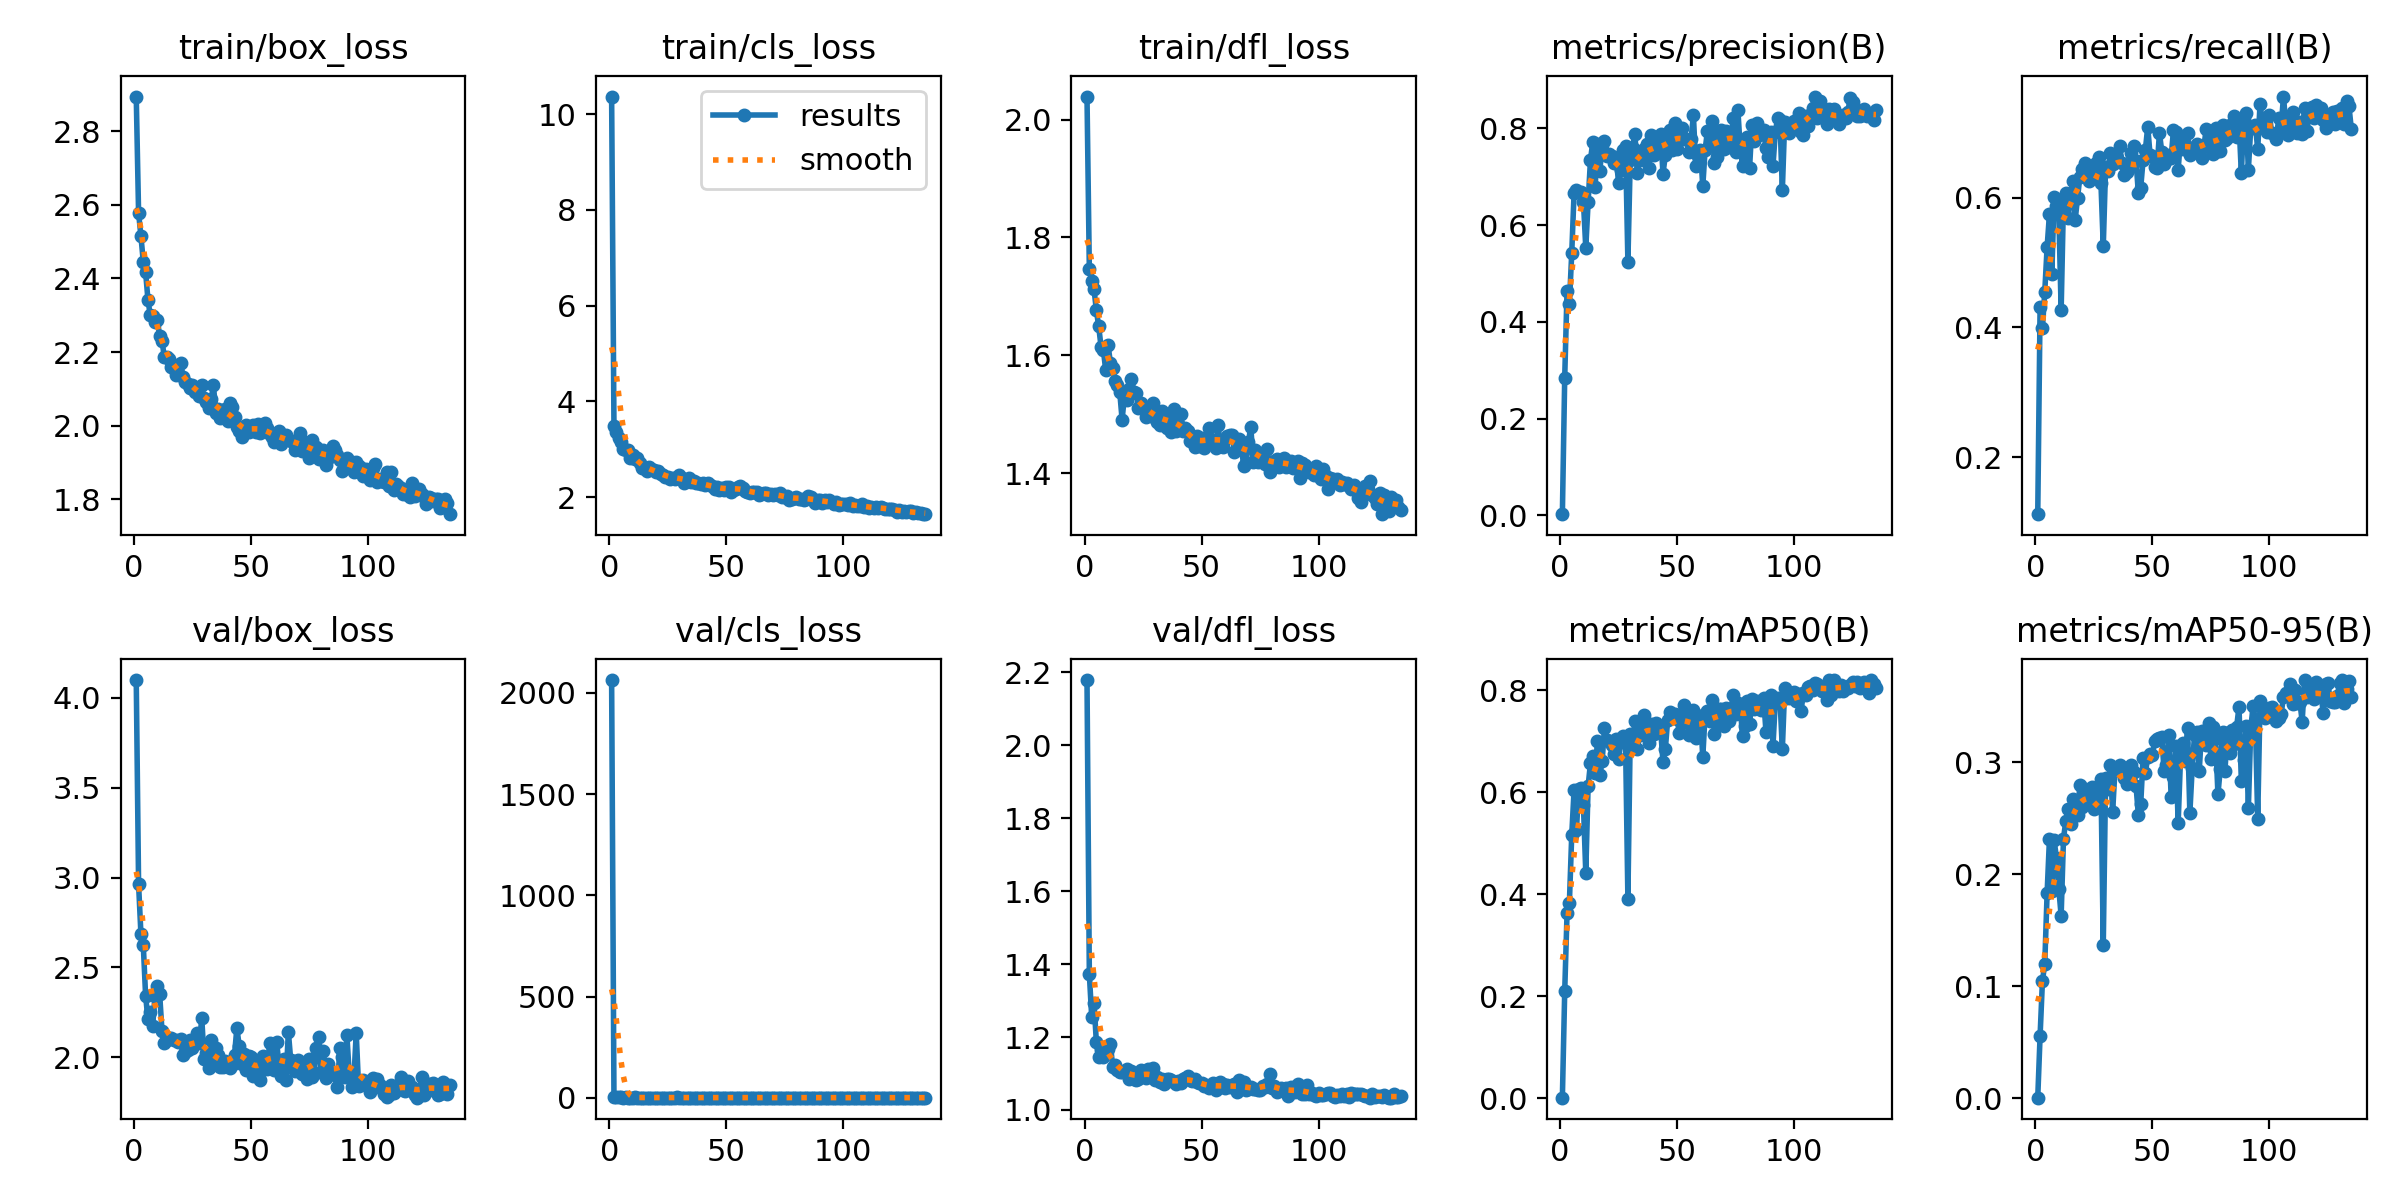

Source data for this figure (header and first rows):
epoch, time, train/box_loss, train/cls_loss, train/dfl_loss, metrics/precision(B), metrics/recall(B), metrics/mAP50(B), metrics/mAP50-95(B), val/box_loss, val/cls_loss, val/dfl_loss, lr/pg0, lr/pg1, lr/pg2
1, 196.3, 2.895, 10.37, 2.039, 0.00265, 0.1125, 0.00107, 0.0003, 4.099, 2064, 2.179, 0.07023, 0.003308, 0.003308
2, 371, 2.578, 3.498, 1.746, 0.2849, 0.4311, 0.2096, 0.0555, 2.961, 5.082, 1.373, 0.04018, 0.006598, 0.006598
3, 544, 2.515, 3.354, 1.726, 0.4642, 0.3991, 0.3627, 0.1045, 2.686, 2.671, 1.256, 0.0101, 0.009843, 0.009843
4, 716.2, 2.446, 3.239, 1.712, 0.4374, 0.4552, 0.3833, 0.1198, 2.626, 2.638, 1.294, 0.009802, 0.009802, 0.009802
5, 889, 2.417, 3.148, 1.677, 0.5421, 0.5237, 0.5159, 0.1828, 2.343, 2.559, 1.186, 0.009736, 0.009736, 0.009736
6, 1061, 2.342, 3.012, 1.649, 0.666, 0.5744, 0.6032, 0.2312, 2.211, 2.217, 1.146, 0.00967, 0.00967, 0.00967
7, 1234, 2.299, 2.988, 1.615, 0.6724, 0.4818, 0.5255, 0.1845, 2.255, 2.483, 1.165, 0.009604, 0.009604, 0.009604
8, 1406, 2.298, 2.991, 1.609, 0.6685, 0.6009, 0.6055, 0.23, 2.174, 2.072, 1.147, 0.009538, 0.009538, 0.009538
9, 1578, 2.281, 2.815, 1.574, 0.6694, 0.5877, 0.609, 0.2145, 2.341, 2.003, 1.17, 0.009472, 0.009472, 0.009472
10, 1750, 2.288, 2.889, 1.618, 0.6483, 0.5755, 0.5742, 0.1868, 2.396, 2.191, 1.167, 0.009406, 0.009406, 0.009406
11, 1923, 2.244, 2.79, 1.587, 0.5534, 0.4267, 0.4421, 0.1627, 2.353, 2.73, 1.18, 0.00934, 0.00934, 0.00934
12, 2095, 2.231, 2.817, 1.578, 0.647, 0.5965, 0.6117, 0.2317, 2.147, 1.949, 1.118, 0.009274, 0.009274, 0.009274
13, 2268, 2.186, 2.71, 1.556, 0.7342, 0.6064, 0.6565, 0.2476, 2.078, 1.904, 1.122, 0.009208, 0.009208, 0.009208
14, 2440, 2.186, 2.602, 1.549, 0.7722, 0.5689, 0.6706, 0.2582, 2.097, 1.978, 1.109, 0.009142, 0.009142, 0.009142
15, 2613, 2.182, 2.601, 1.537, 0.6782, 0.6041, 0.6373, 0.2442, 2.107, 1.944, 1.103, 0.009076, 0.009076, 0.009076
16, 2786, 2.158, 2.546, 1.491, 0.768, 0.6262, 0.7003, 0.2673, 2.107, 1.839, 1.104, 0.00901, 0.00901, 0.00901
17, 2959, 2.162, 2.64, 1.531, 0.7119, 0.5656, 0.6329, 0.2542, 2.094, 2.092, 1.106, 0.008944, 0.008944, 0.008944
18, 3131, 2.139, 2.592, 1.524, 0.7646, 0.5998, 0.6608, 0.253, 2.094, 1.874, 1.112, 0.008878, 0.008878, 0.008878
19, 3303, 2.163, 2.572, 1.542, 0.7741, 0.6318, 0.7263, 0.2793, 2.085, 1.811, 1.084, 0.008812, 0.008812, 0.008812
20, 3475, 2.17, 2.518, 1.559, 0.7429, 0.6439, 0.7015, 0.2601, 2.103, 1.885, 1.107, 0.008746, 0.008746, 0.008746
21, 3647, 2.133, 2.552, 1.538, 0.7466, 0.653, 0.6997, 0.2759, 2.015, 1.816, 1.086, 0.00868, 0.00868, 0.00868
22, 3820, 2.119, 2.486, 1.536, 0.7422, 0.6477, 0.692, 0.2679, 2.031, 1.81, 1.082, 0.008614, 0.008614, 0.008614
23, 4007, 2.113, 2.47, 1.511, 0.7293, 0.6262, 0.675, 0.2679, 2.04, 1.823, 1.086, 0.008548, 0.008548, 0.008548
24, 4185, 2.102, 2.424, 1.519, 0.7397, 0.6329, 0.7036, 0.278, 2.098, 1.925, 1.11, 0.008482, 0.008482, 0.008482
25, 4358, 2.111, 2.415, 1.512, 0.6879, 0.6373, 0.6644, 0.2585, 2.051, 1.82, 1.098, 0.008416, 0.008416, 0.008416
26, 4531, 2.09, 2.391, 1.495, 0.7135, 0.6535, 0.6992, 0.2668, 2.089, 1.82, 1.088, 0.00835, 0.00835, 0.00835
27, 4704, 2.101, 2.402, 1.505, 0.7558, 0.6621, 0.7095, 0.2776, 2.133, 1.803, 1.112, 0.008284, 0.008284, 0.008284
28, 4876, 2.08, 2.383, 1.505, 0.7636, 0.6229, 0.6974, 0.2847, 2.08, 1.845, 1.104, 0.008218, 0.008218, 0.008218
29, 5049, 2.109, 2.429, 1.519, 0.5247, 0.5248, 0.3912, 0.1367, 2.216, 2.728, 1.115, 0.008152, 0.008152, 0.008152
30, 5221, 2.074, 2.459, 1.493, 0.7338, 0.6472, 0.7134, 0.2856, 1.991, 1.778, 1.081, 0.008086, 0.008086, 0.008086
31, 5395, 2.064, 2.4, 1.487, 0.7594, 0.6406, 0.6909, 0.2755, 2.022, 1.83, 1.091, 0.00802, 0.00802, 0.00802
32, 5567, 2.048, 2.291, 1.481, 0.7893, 0.6692, 0.7385, 0.2977, 1.942, 1.724, 1.075, 0.007954, 0.007954, 0.007954
33, 5740, 2.071, 2.349, 1.505, 0.7081, 0.6516, 0.684, 0.2551, 2.096, 1.867, 1.086, 0.007888, 0.007888, 0.007888
34, 5912, 2.109, 2.404, 1.495, 0.7345, 0.6582, 0.7123, 0.293, 1.969, 1.7, 1.072, 0.007822, 0.007822, 0.007822
35, 6085, 2.034, 2.326, 1.477, 0.7531, 0.6604, 0.7265, 0.2926, 2.053, 1.768, 1.085, 0.007756, 0.007756, 0.007756
36, 6258, 2.044, 2.336, 1.499, 0.7573, 0.6803, 0.7506, 0.2976, 2.011, 1.665, 1.086, 0.00769, 0.00769, 0.00769
37, 6430, 2.021, 2.302, 1.47, 0.7673, 0.6538, 0.7254, 0.2942, 1.944, 1.717, 1.082, 0.007624, 0.007624, 0.007624
38, 6602, 2.032, 2.291, 1.509, 0.719, 0.6346, 0.6965, 0.2854, 1.947, 1.731, 1.076, 0.007558, 0.007558, 0.007558
39, 6774, 2.045, 2.272, 1.472, 0.7872, 0.6402, 0.7331, 0.2802, 1.982, 1.761, 1.072, 0.007492, 0.007492, 0.007492
40, 6947, 2.013, 2.295, 1.483, 0.7456, 0.6461, 0.7134, 0.2909, 1.957, 1.751, 1.078, 0.007426, 0.007426, 0.007426
41, 7119, 2.062, 2.261, 1.5, 0.7631, 0.6681, 0.7346, 0.2978, 1.942, 1.715, 1.074, 0.00736, 0.00736, 0.00736
42, 7292, 2.051, 2.3, 1.471, 0.783, 0.6801, 0.7321, 0.2909, 1.959, 1.898, 1.086, 0.007294, 0.007294, 0.007294
43, 7464, 2.023, 2.249, 1.477, 0.7884, 0.6571, 0.7227, 0.2787, 2.014, 1.727, 1.088, 0.007228, 0.007228, 0.007228
44, 7636, 1.996, 2.242, 1.471, 0.7064, 0.6064, 0.6586, 0.2526, 2.164, 1.804, 1.094, 0.007162, 0.007162, 0.007162
45, 7814, 1.985, 2.168, 1.455, 0.7445, 0.6152, 0.6841, 0.2623, 2.064, 1.848, 1.082, 0.007096, 0.007096, 0.007096
46, 7991, 1.969, 2.215, 1.454, 0.7905, 0.6573, 0.7415, 0.3037, 1.962, 1.692, 1.078, 0.00703, 0.00703, 0.00703
47, 8166, 1.984, 2.15, 1.445, 0.7957, 0.674, 0.7572, 0.2902, 2.016, 1.637, 1.085, 0.006964, 0.006964, 0.006964
48, 8338, 2.003, 2.197, 1.463, 0.7545, 0.7089, 0.7539, 0.3049, 1.929, 1.578, 1.076, 0.006898, 0.006898, 0.006898
49, 8511, 1.982, 2.146, 1.446, 0.8114, 0.6659, 0.7529, 0.3072, 2.009, 1.665, 1.073, 0.006832, 0.006832, 0.006832
50, 8683, 1.991, 2.224, 1.459, 0.7576, 0.6648, 0.7426, 0.3065, 2, 1.671, 1.074, 0.006766, 0.006766, 0.006766
51, 8855, 2.003, 2.207, 1.443, 0.781, 0.6472, 0.7168, 0.3187, 1.897, 1.696, 1.065, 0.0067, 0.0067, 0.0067
52, 9028, 1.982, 2.119, 1.457, 0.8002, 0.645, 0.7362, 0.321, 1.917, 1.642, 1.069, 0.006634, 0.006634, 0.006634
53, 9203, 2.004, 2.143, 1.477, 0.7783, 0.7001, 0.7707, 0.3214, 1.955, 1.62, 1.062, 0.006568, 0.006568, 0.006568
54, 9375, 1.98, 2.182, 1.451, 0.7775, 0.6705, 0.7457, 0.3224, 1.875, 1.658, 1.066, 0.006502, 0.006502, 0.006502
55, 9548, 1.987, 2.208, 1.456, 0.7518, 0.6516, 0.7127, 0.2921, 2.009, 1.677, 1.074, 0.006436, 0.006436, 0.006436
56, 9721, 2.006, 2.238, 1.442, 0.7784, 0.6584, 0.7353, 0.2978, 1.979, 1.63, 1.055, 0.00637, 0.00637, 0.00637
57, 9893, 1.993, 2.186, 1.482, 0.8268, 0.6659, 0.7612, 0.3241, 1.934, 1.608, 1.061, 0.006304, 0.006304, 0.006304
58, 10066, 1.977, 2.131, 1.447, 0.722, 0.6615, 0.7062, 0.269, 2.081, 1.729, 1.076, 0.006238, 0.006238, 0.006238
59, 10238, 1.97, 2.12, 1.444, 0.7434, 0.7045, 0.7396, 0.2868, 2.075, 1.657, 1.072, 0.006172, 0.006172, 0.006172
60, 10411, 1.956, 2.092, 1.457, 0.7552, 0.7012, 0.7496, 0.3139, 1.928, 1.677, 1.059, 0.006106, 0.006106, 0.006106
... 75 more rows
